The GitHub repository ydtrxh/ENSAM-Smart-Navigation contains a labelled image folder "data" with 15 categories: student administration office, amphithéâtre, GMS practical work workshop, bibliothèque, forum center, centre de langue, centre de recherche, département matériaux et des procédés, AEEE department, civil engineering department, département mathématiques informatique, département forge et fonderie, département énergétique, salle de conférence, TP fabrication mécanique. Examples follow, each with its label.

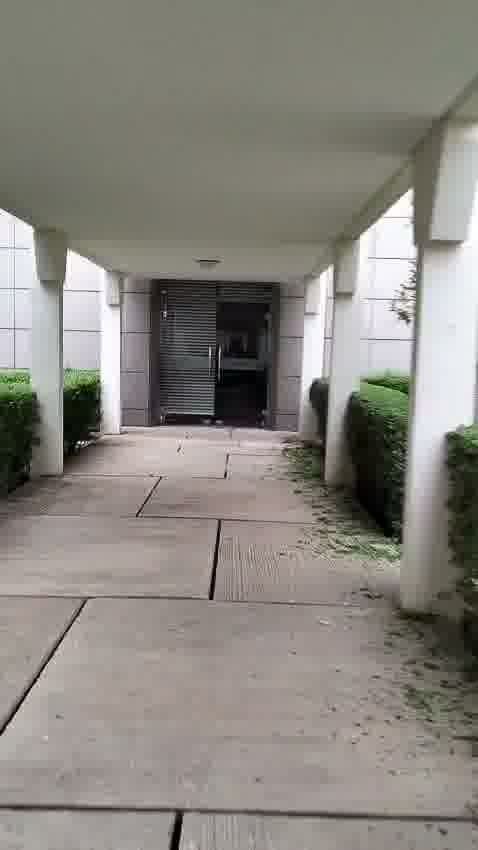
Label: forum center

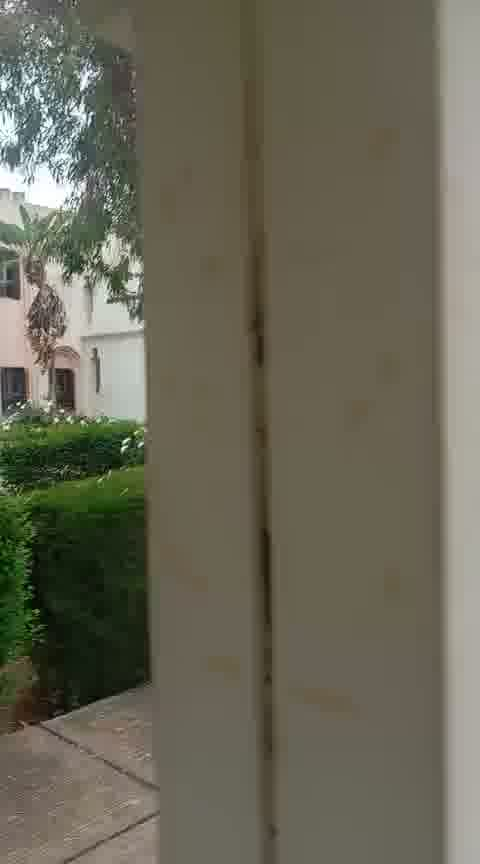
Label: département mathématiques informatique

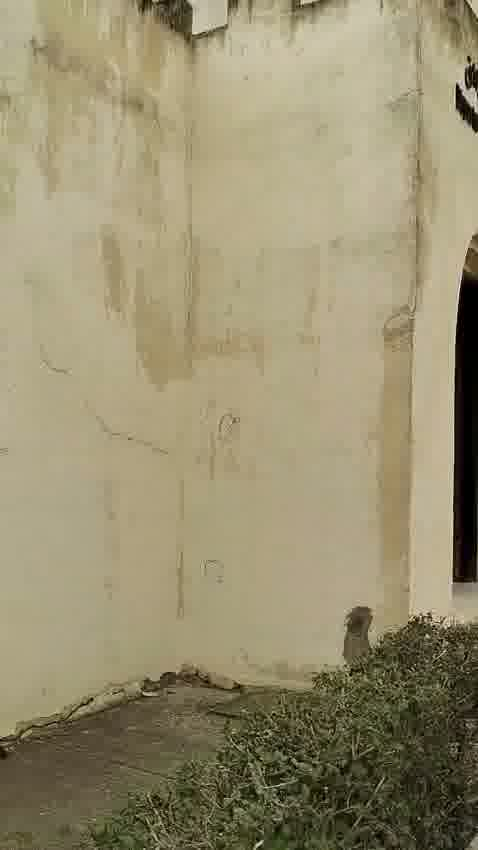
Label: département matériaux et des procédés

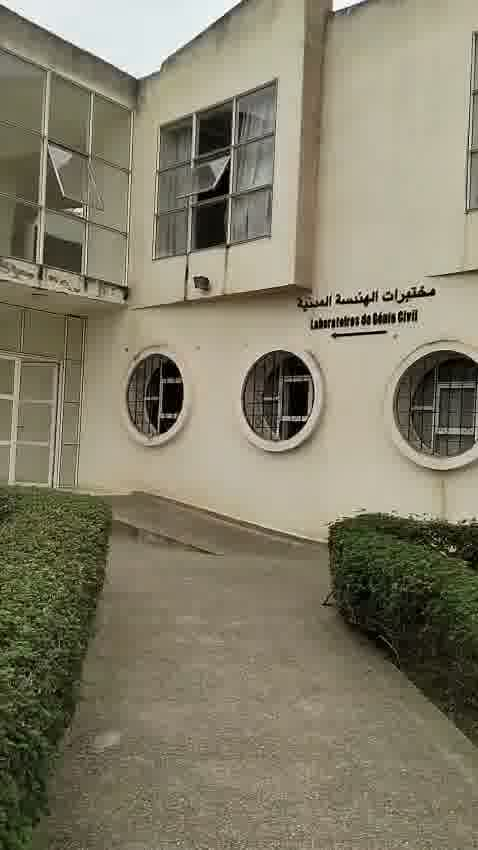
Label: civil engineering department

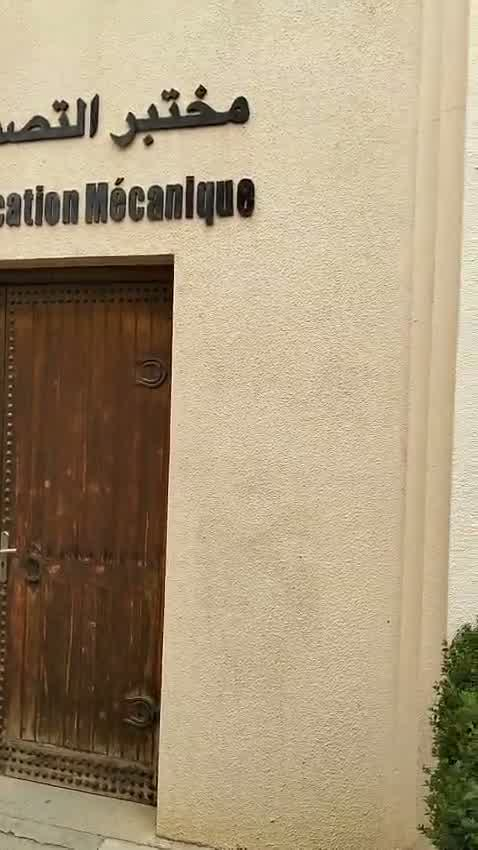
Label: TP fabrication mécanique

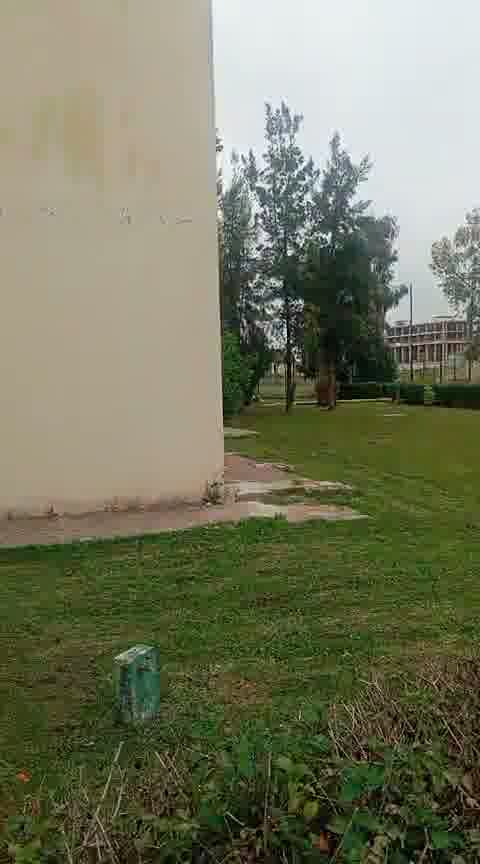
Label: département énergétique
